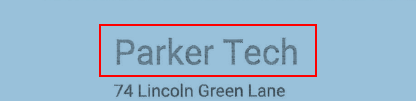
Workflow: Main

Step 1: get-text from the element 'Alerta: Documento vacío' in window 'invoice.pdf - Adobe Acrobat Reader DC (64-bit)' (acrobat.exe)
